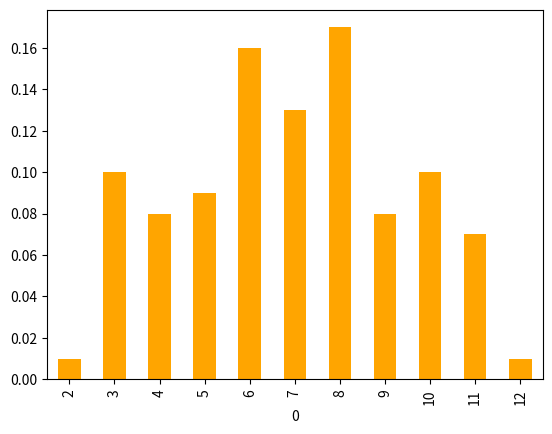

The script that saved this image:
import pandas as pd
import numpy as np
import matplotlib.pyplot as plt

def main():
    # Эмитация бросания двух кубиков

    # При одном броске
    die = pd.DataFrame([1, 2, 3, 4, 5, 6])
    sum_of_die = die.sample(2, replace=True).sum().loc[0]
    print(f'(Сумма двух бросков) sum_of_die = {sum_of_die}')

    # При 50 бросках
    iter_c = 100
    sum_of_die_100 =[die.sample(2,replace=True).sum().loc[0] for x in range(iter_c)]
    print(sum_of_die_100)

    freq = pd.DataFrame(sum_of_die_100)[0].value_counts()
    sort_f = freq.sort_index()
    # Относительная частота
    relative_f = sort_f/sort_f.sum()
    relative_f.plot(kind='bar', color='orange')
    plt.show()

    print(sort_f)



if __name__ == '__main__':
    main()